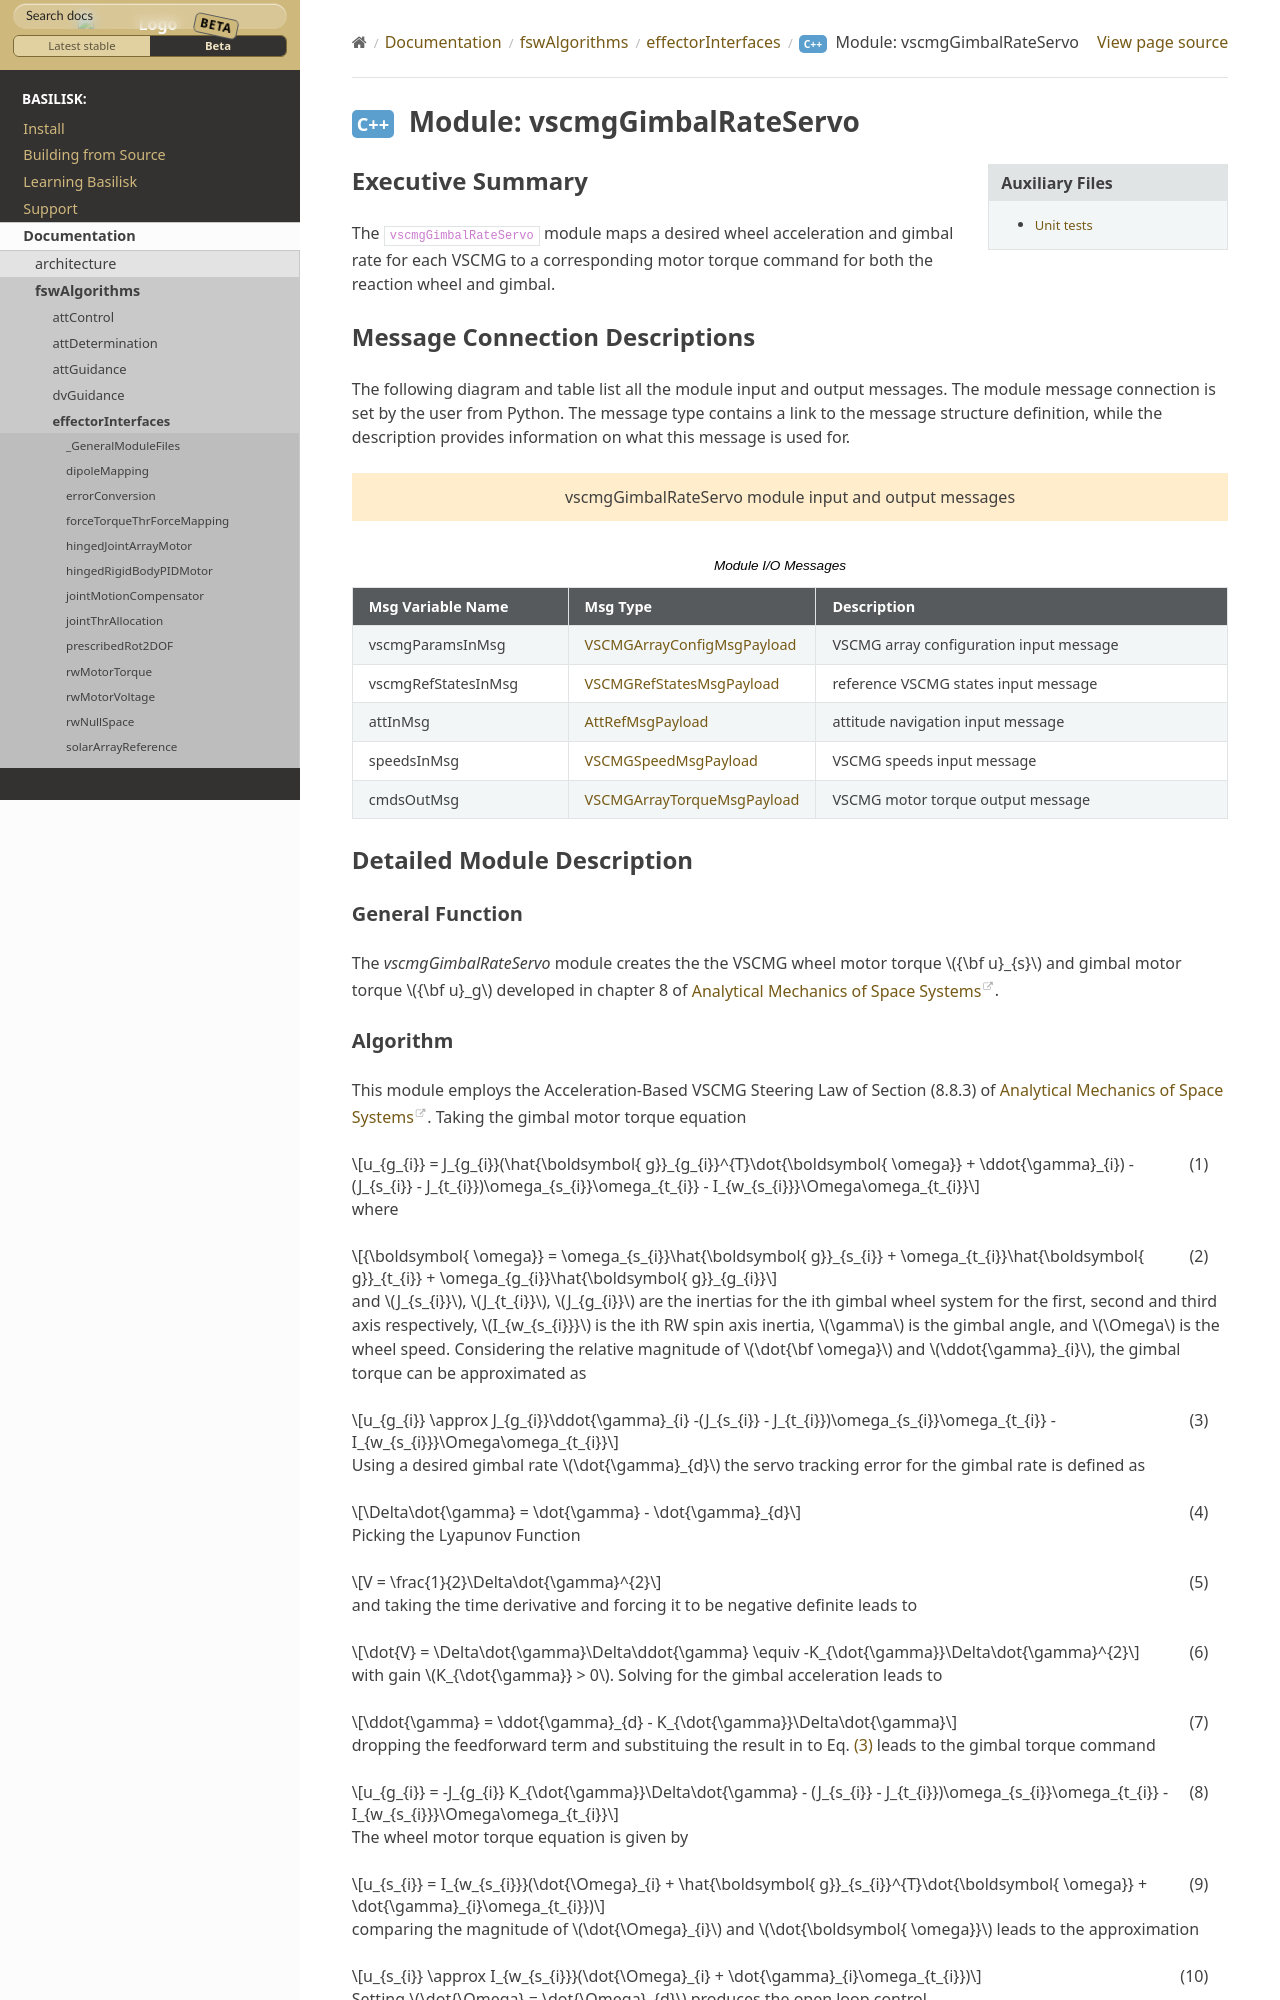

repository: AVSLab/basilisk · page: develop/Documentation/fswAlgorithms/effectorInterfaces/vscmgGimbalRateServo/vscmgGimbalRateServo.html · generator: sphinx

Executive Summary
-----------------
The ``vscmgGimbalRateServo`` module maps a desired wheel acceleration and gimbal rate for each VSCMG to a corresponding motor torque command for both the reaction wheel and gimbal.

Message Connection Descriptions
-------------------------------
The following diagram and table list all the module input and output messages.  The module message connection is
set by the user from Python.  The message type contains a link to the message structure definition, while the
description provides information on what this message is used for.

.. bsk-module-io:: vscmgGimbalRateServo
    :caption: Module I/O Messages

    input vscmgParamsInMsg VSCMGArrayConfigMsgPayload
        VSCMG array configuration input message
    input vscmgRefStatesInMsg VSCMGRefStatesMsgPayload
        reference VSCMG states input message
    input attInMsg AttRefMsgPayload
        attitude navigation input message
    input speedsInMsg VSCMGSpeedMsgPayload
        VSCMG speeds input message
    output cmdsOutMsg VSCMGArrayTorqueMsgPayload
        VSCMG motor torque output message

Detailed Module Description
---------------------------
General Function
^^^^^^^^^^^^^^^^
The `vscmgGimbalRateServo` module creates the the VSCMG wheel motor torque :math:`{\bf u}_{s}` and gimbal motor torque :math:`{\bf u}_g` developed in chapter 8 of `Analytical Mechanics of Space Systems <http://doi.org/10.2514/4.105210>`__.
